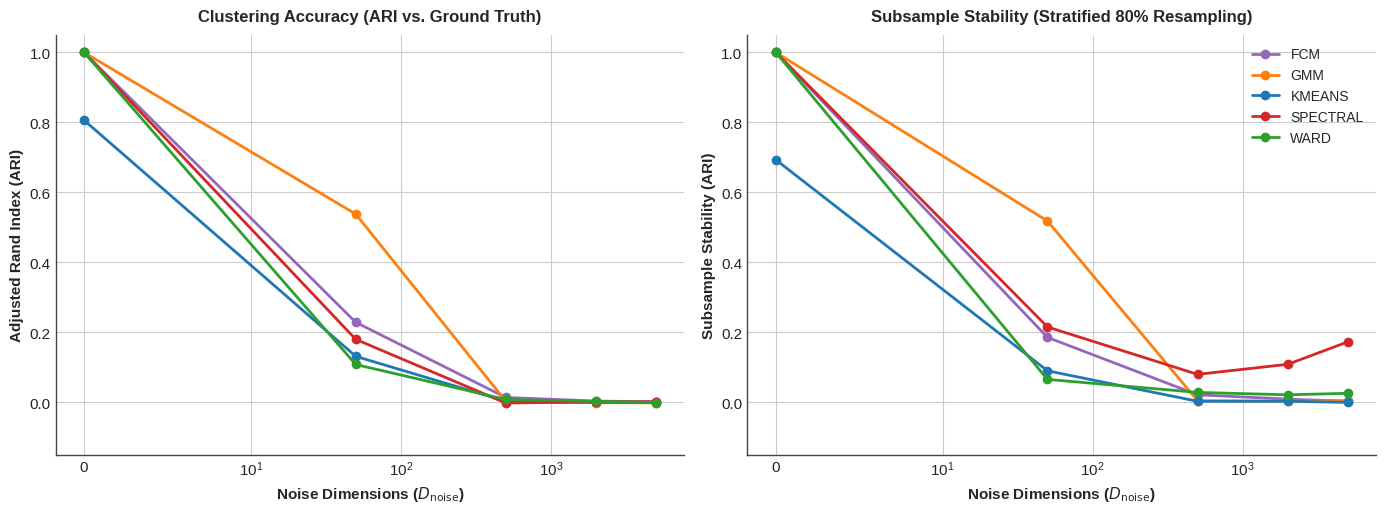
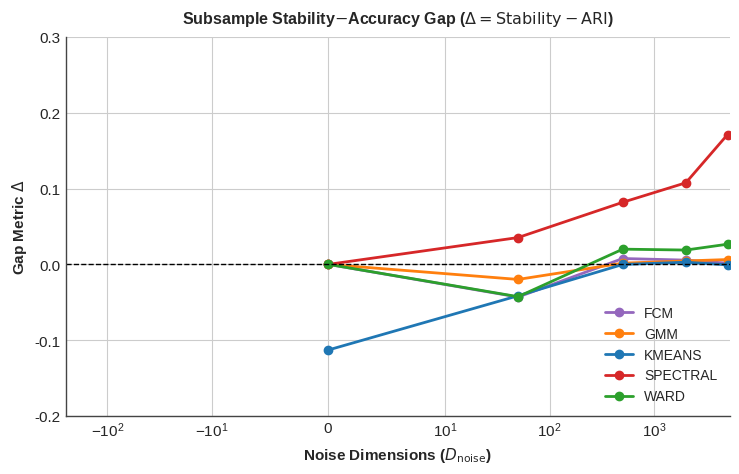

These figures' Python source, in order:
import sys
from pathlib import Path
import matplotlib.pyplot as plt
import numpy as np
import pandas as pd

# Palette matching the paper
PALETTE = {
    "fcm": "#9467bd",       # purple
    "gmm": "#ff7f0e",       # orange
    "kmeans": "#1f77b4",    # blue
    "spectral": "#d62728",  # red
    "ward": "#2ca02c",      # green
}

# Subsample evaluation data (20 stratified 80% subsample draws, N=300, K=3)
data = [
    {"d_noise": 0, "clusterer": "kmeans", "stab": 0.693262, "acc": 0.806162, "gap": -0.112900},
    {"d_noise": 0, "clusterer": "gmm", "stab": 1.000000, "acc": 1.000000, "gap": 0.000000},
    {"d_noise": 0, "clusterer": "ward", "stab": 1.000000, "acc": 1.000000, "gap": 0.000000},
    {"d_noise": 0, "clusterer": "spectral", "stab": 1.000000, "acc": 1.000000, "gap": 0.000000},
    {"d_noise": 0, "clusterer": "fcm", "stab": 1.000000, "acc": 1.000000, "gap": 0.000000},
    {"d_noise": 50, "clusterer": "kmeans", "stab": 0.090475, "acc": 0.131895, "gap": -0.041420},
    {"d_noise": 50, "clusterer": "gmm", "stab": 0.518397, "acc": 0.538264, "gap": -0.019867},
    {"d_noise": 50, "clusterer": "ward", "stab": 0.065909, "acc": 0.108527, "gap": -0.042617},
    {"d_noise": 50, "clusterer": "spectral", "stab": 0.215720, "acc": 0.180357, "gap": 0.035363},
    {"d_noise": 50, "clusterer": "fcm", "stab": 0.185984, "acc": 0.229097, "gap": -0.043112},
    {"d_noise": 500, "clusterer": "kmeans", "stab": 0.003449, "acc": 0.003550, "gap": -0.000101},
    {"d_noise": 500, "clusterer": "gmm", "stab": 0.005084, "acc": 0.003465, "gap": 0.001619},
    {"d_noise": 500, "clusterer": "ward", "stab": 0.028775, "acc": 0.008697, "gap": 0.020078},
    {"d_noise": 500, "clusterer": "spectral", "stab": 0.080324, "acc": -0.001584, "gap": 0.081908},
    {"d_noise": 500, "clusterer": "fcm", "stab": 0.022044, "acc": 0.014308, "gap": 0.007736},
    {"d_noise": 2000, "clusterer": "kmeans", "stab": 0.003421, "acc": 0.000583, "gap": 0.002838},
    {"d_noise": 2000, "clusterer": "gmm", "stab": 0.003995, "acc": -0.000517, "gap": 0.004511},
    {"d_noise": 2000, "clusterer": "ward", "stab": 0.021942, "acc": 0.003048, "gap": 0.018894},
    {"d_noise": 2000, "clusterer": "spectral", "stab": 0.109097, "acc": 0.001473, "gap": 0.107624},
    {"d_noise": 2000, "clusterer": "fcm", "stab": 0.009651, "acc": 0.004032, "gap": 0.005619},
    {"d_noise": 5000, "clusterer": "kmeans", "stab": 0.000245, "acc": 0.000853, "gap": -0.000607},
    {"d_noise": 5000, "clusterer": "gmm", "stab": 0.005195, "acc": -0.001181, "gap": 0.006376},
    {"d_noise": 5000, "clusterer": "ward", "stab": 0.026216, "acc": -0.000385, "gap": 0.026601},
    {"d_noise": 5000, "clusterer": "spectral", "stab": 0.172939, "acc": 0.001728, "gap": 0.171212},
    {"d_noise": 5000, "clusterer": "fcm", "stab": 0.003637, "acc": 0.002038, "gap": 0.001599},
]

df = pd.DataFrame(data)
algos = ["fcm", "gmm", "kmeans", "spectral", "ward"]

plt.style.use("seaborn-v0_8-whitegrid" if "seaborn-v0_8-whitegrid" in plt.style.available else "default")
plt.rcParams["font.family"] = "sans-serif"
plt.rcParams["font.size"] = 11

def clean_spines(ax):
    ax.spines["top"].set_visible(False)
    ax.spines["right"].set_visible(False)
    ax.spines["left"].set_color("#444444")
    ax.spines["bottom"].set_color("#444444")

# ---------------- FIGURE 2A: ARI & Subsample Stability ----------------
fig, (ax1, ax2) = plt.subplots(1, 2, figsize=(14.0, 5.2), dpi=300)
for clus in algos:
    sub = df[df["clusterer"] == clus].sort_values("d_noise")
    ax1.plot(sub["d_noise"], sub["acc"], marker="o", label=clus.upper(),
             color=PALETTE.get(clus, "#000"), linewidth=2.0, markersize=6)
    ax2.plot(sub["d_noise"], sub["stab"], marker="o", label=clus.upper(),
             color=PALETTE.get(clus, "#000"), linewidth=2.0, markersize=6)

for ax, title, ylab in [
    (ax1, r"Clustering Accuracy (ARI vs. Ground Truth)", "Adjusted Rand Index (ARI)"),
    (ax2, r"Subsample Stability (Stratified 80% Resampling)", "Subsample Stability (ARI)"),
]:
    ax.set_title(title, fontsize=12.0, fontweight="bold", pad=10)
    ax.set_xlabel(r"Noise Dimensions ($D_{\text{noise}}$)", fontsize=11.0, fontweight="bold")
    ax.set_ylabel(ylab, fontsize=11.0, fontweight="bold")
    ax.set_xscale("symlog", linthresh=10)
    ax.set_ylim(-0.15, 1.05)
    clean_spines(ax)

ax2.legend(fontsize=10.0, loc="upper right", framealpha=0.92)
plt.tight_layout()

# ---------------- FIGURE 2B: Gap ----------------
fig_gap, ax_gap = plt.subplots(figsize=(7.5, 4.8), dpi=300)
for clus in algos:
    sub = df[df["clusterer"] == clus].sort_values("d_noise")
    ax_gap.plot(sub["d_noise"], sub["gap"], marker="o", label=clus.upper(),
                color=PALETTE.get(clus, "#000"), linewidth=2.0, markersize=6)

ax_gap.axhline(0, color="black", linestyle="--", linewidth=1.0)
ax_gap.set_title(r"Subsample Stability$-$Accuracy Gap ($\Delta = \text{Stability} - \text{ARI}$)", fontsize=11.5, fontweight="bold", pad=10)
ax_gap.set_xlabel(r"Noise Dimensions ($D_{\text{noise}}$)", fontsize=11.0, fontweight="bold")
ax_gap.set_ylabel(r"Gap Metric $\Delta$", fontsize=11.0, fontweight="bold")
ax_gap.set_xscale("symlog", linthresh=10)
ax_gap.set_ylim(-0.20, 0.30)
clean_spines(ax_gap)
ax_gap.legend(fontsize=10.0, loc="lower right", framealpha=0.92)
plt.tight_layout()

# Save destinations
dest_dirs = [
    Path("experiments/exp0_falsification/figures"),
    Path("paper/figures"),
    Path("springer_manuscript/figures"),
    Path("submission/springer_nature_package/figures"),
    Path("submission/overleaf_package/figures"),
    Path("submission/arxiv_package/figures"),
]

for d in dest_dirs:
    if d.exists():
        f1 = d / "fig02a_ari_stability.png"
        f2 = d / "fig02b_stability_accuracy_gap.png"
        # Also old names if in exp0
        fig.savefig(f1, dpi=300)
        fig_gap.savefig(f2, dpi=300)
        if "exp0_falsification" in str(d):
            fig.savefig(d / "fig1_ari_stability.png", dpi=300)
            fig_gap.savefig(d / "fig2_gap.png", dpi=300)
        print(f"Saved {f1} and {f2}")

plt.close(fig)
plt.close(fig_gap)
print("Fig 2 replot complete.")
